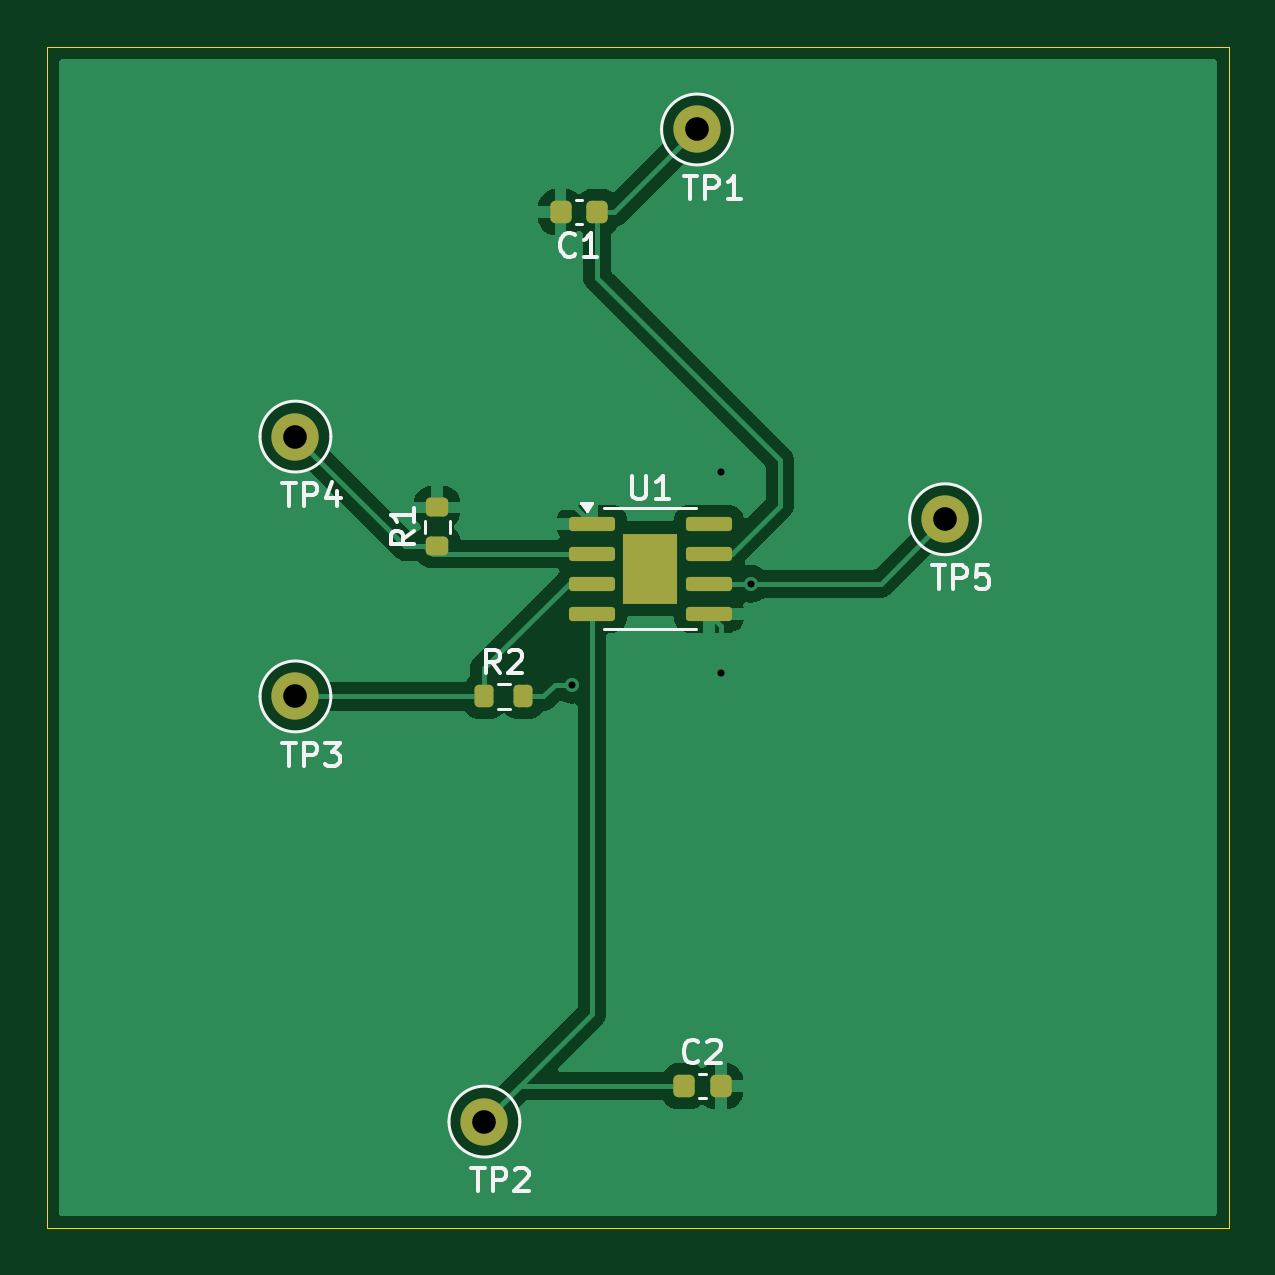
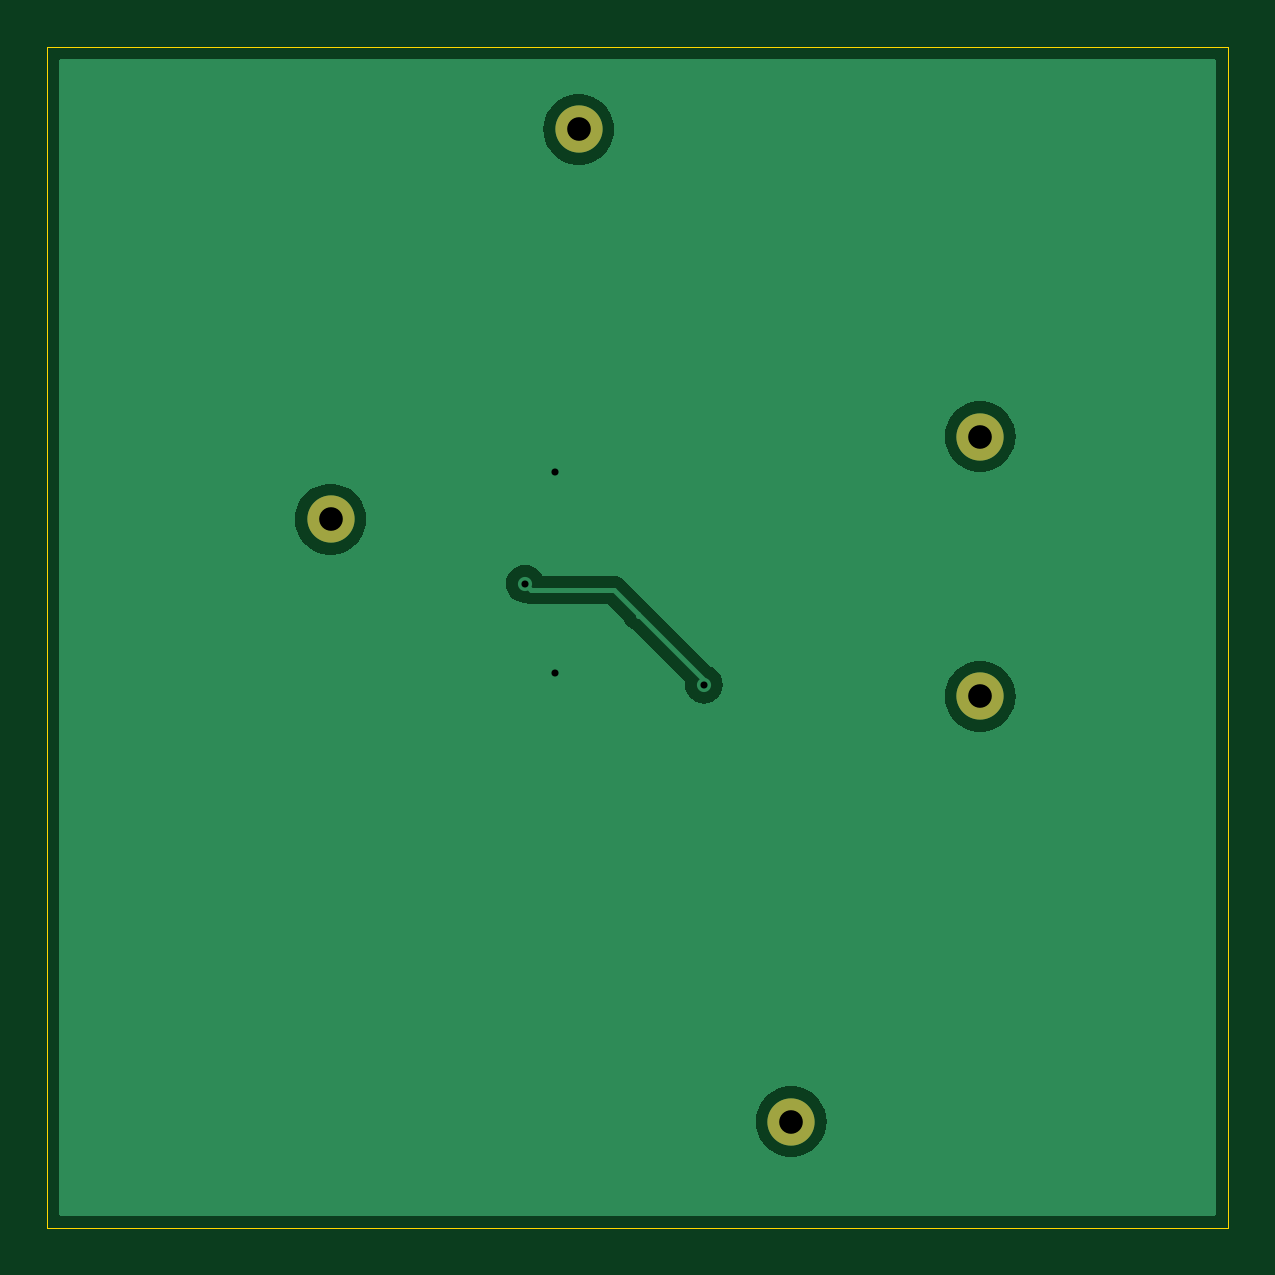
Circuit board: 11 layer files. Board 50.0 x 50.0 mm.
- bottom_copper: op amp circuit-B_Cu.gbr (11711 bytes)
- bottom_mask: op amp circuit-B_Mask.gbr (738 bytes)
- paste: op amp circuit-B_Paste.gbr (472 bytes)
- bottom_silk: op amp circuit-B_Silkscreen.gbr (473 bytes)
- outline: op amp circuit-Edge_Cuts.gbr (640 bytes)
- top_copper: op amp circuit-F_Cu.gbr (30581 bytes)
- top_mask: op amp circuit-F_Mask.gbr (2468 bytes)
- paste: op amp circuit-F_Paste.gbr (2342 bytes)
- top_silk: op amp circuit-F_Silkscreen.gbr (13272 bytes)
- drill: op amp circuit-NPTH.drl (277 bytes)
- drill: op amp circuit-PTH.drl (544 bytes)

=== bottom_copper: op amp circuit-B_Cu.gbr (11711 bytes, source omitted) ===
=== bottom_mask: op amp circuit-B_Mask.gbr ===
%TF.GenerationSoftware,KiCad,Pcbnew,8.0.4*%
%TF.CreationDate,2024-08-13T18:30:55-04:00*%
%TF.ProjectId,op amp circuit,6f702061-6d70-4206-9369-72637569742e,rev?*%
%TF.SameCoordinates,Original*%
%TF.FileFunction,Soldermask,Bot*%
%TF.FilePolarity,Negative*%
%FSLAX46Y46*%
G04 Gerber Fmt 4.6, Leading zero omitted, Abs format (unit mm)*
G04 Created by KiCad (PCBNEW 8.0.4) date 2024-08-13 18:30:55*
%MOMM*%
%LPD*%
G01*
G04 APERTURE LIST*
%ADD10C,2.000000*%
G04 APERTURE END LIST*
D10*
%TO.C,TP1*%
X127500000Y-103500000D03*
%TD*%
%TO.C,TP5*%
X138000000Y-120000000D03*
%TD*%
%TO.C,TP2*%
X118500000Y-145500000D03*
%TD*%
%TO.C,TP4*%
X110500000Y-116500000D03*
%TD*%
%TO.C,TP3*%
X110500000Y-127500000D03*
%TD*%
M02*

=== paste: op amp circuit-B_Paste.gbr ===
%TF.GenerationSoftware,KiCad,Pcbnew,8.0.4*%
%TF.CreationDate,2024-08-13T18:30:55-04:00*%
%TF.ProjectId,op amp circuit,6f702061-6d70-4206-9369-72637569742e,rev?*%
%TF.SameCoordinates,Original*%
%TF.FileFunction,Paste,Bot*%
%TF.FilePolarity,Positive*%
%FSLAX46Y46*%
G04 Gerber Fmt 4.6, Leading zero omitted, Abs format (unit mm)*
G04 Created by KiCad (PCBNEW 8.0.4) date 2024-08-13 18:30:55*
%MOMM*%
%LPD*%
G01*
G04 APERTURE LIST*
G04 APERTURE END LIST*
M02*

=== bottom_silk: op amp circuit-B_Silkscreen.gbr ===
%TF.GenerationSoftware,KiCad,Pcbnew,8.0.4*%
%TF.CreationDate,2024-08-13T18:30:55-04:00*%
%TF.ProjectId,op amp circuit,6f702061-6d70-4206-9369-72637569742e,rev?*%
%TF.SameCoordinates,Original*%
%TF.FileFunction,Legend,Bot*%
%TF.FilePolarity,Positive*%
%FSLAX46Y46*%
G04 Gerber Fmt 4.6, Leading zero omitted, Abs format (unit mm)*
G04 Created by KiCad (PCBNEW 8.0.4) date 2024-08-13 18:30:55*
%MOMM*%
%LPD*%
G01*
G04 APERTURE LIST*
G04 APERTURE END LIST*
M02*

=== outline: op amp circuit-Edge_Cuts.gbr ===
%TF.GenerationSoftware,KiCad,Pcbnew,8.0.4*%
%TF.CreationDate,2024-08-13T18:30:55-04:00*%
%TF.ProjectId,op amp circuit,6f702061-6d70-4206-9369-72637569742e,rev?*%
%TF.SameCoordinates,Original*%
%TF.FileFunction,Profile,NP*%
%FSLAX46Y46*%
G04 Gerber Fmt 4.6, Leading zero omitted, Abs format (unit mm)*
G04 Created by KiCad (PCBNEW 8.0.4) date 2024-08-13 18:30:55*
%MOMM*%
%LPD*%
G01*
G04 APERTURE LIST*
%TA.AperFunction,Profile*%
%ADD10C,0.050000*%
%TD*%
G04 APERTURE END LIST*
D10*
X100000000Y-100000000D02*
X150000000Y-100000000D01*
X150000000Y-150000000D01*
X100000000Y-150000000D01*
X100000000Y-100000000D01*
M02*

=== top_copper: op amp circuit-F_Cu.gbr (30581 bytes, source omitted) ===
=== top_mask: op amp circuit-F_Mask.gbr (2468 bytes, source withheld) ===
=== paste: op amp circuit-F_Paste.gbr (2342 bytes, source withheld) ===
=== top_silk: op amp circuit-F_Silkscreen.gbr (13272 bytes, source omitted) ===
=== drill: op amp circuit-NPTH.drl ===
M48
; DRILL file {KiCad 8.0.4} date 2024-08-13T18:31:05-0400
; FORMAT={-:-/ absolute / inch / decimal}
; #@! TF.CreationDate,2024-08-13T18:31:05-04:00
; #@! TF.GenerationSoftware,Kicad,Pcbnew,8.0.4
; #@! TF.FileFunction,NonPlated,1,2,NPTH
FMAT,2
INCH
%
G90
G05
M30

=== drill: op amp circuit-PTH.drl ===
M48
; DRILL file {KiCad 8.0.4} date 2024-08-13T18:31:05-0400
; FORMAT={-:-/ absolute / inch / decimal}
; #@! TF.CreationDate,2024-08-13T18:31:05-04:00
; #@! TF.GenerationSoftware,Kicad,Pcbnew,8.0.4
; #@! TF.FileFunction,Plated,1,2,PTH
FMAT,2
INCH
; #@! TA.AperFunction,Plated,PTH,ViaDrill
T1C0.0118
; #@! TA.AperFunction,Plated,PTH,ComponentDrill
T2C0.0394
%
G90
G05
T1
X4.811Y-5.0
X5.0591Y-4.6457
X5.0591Y-4.9803
X5.1091Y-4.8319
T2
X4.3504Y-4.5866
X4.3504Y-5.0197
X4.6654Y-5.7283
X5.0197Y-4.0748
X5.4331Y-4.7244
M30

